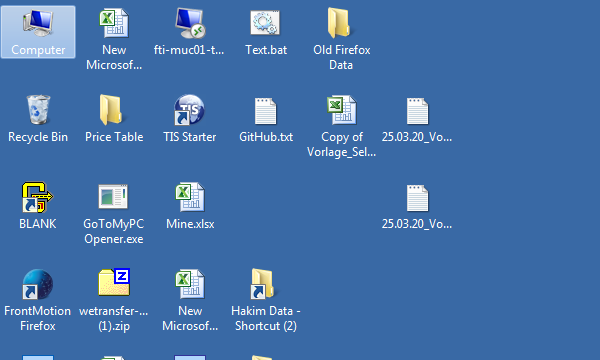
Workflow: Main

Step 1: Open Application 'explorer.exe' on 'coup400a.ws' (coup400a.ws)
